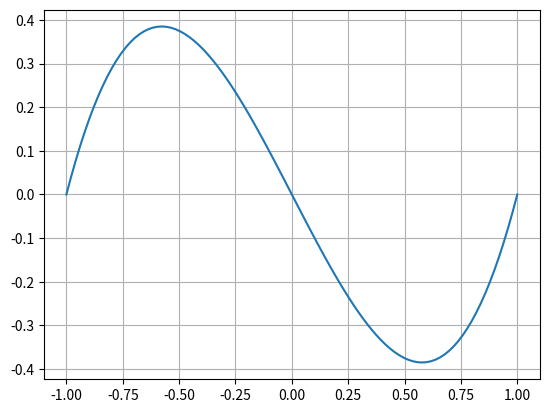

Source code (Python):
# ch9_8.py
import matplotlib.pyplot as plt
import numpy as np

# 绘制此函数图形
x = np.linspace(-1, 1, 100)
y = x**3 - x
plt.plot(x, y)
plt.grid()
plt.show()













